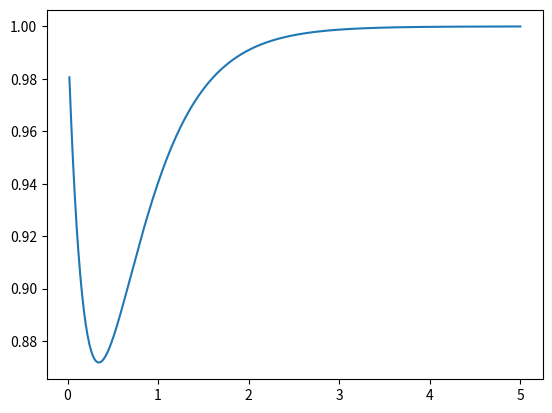

Here is the Python script that generated this plot:
# -*- coding: utf-8 -*-
"""
Created on Fri Jan  7 20:44:38 2022

[redacted]
"""

import numpy as np
import math
import matplotlib.pyplot as plt

def f(t,y):
    return 2 - 2*y - (math.e)**(-4*t)

tn = 5
t0 = 0
y0 = 1
h = 0.01
n = int((tn-t0)/h)

def euler(f, t0, y0, tn, h):
    t = np.linspace(t0,tn,n)
    x = np.zeros(n)
    x[0] = y0
    for i in range(1,n):
        x[i] = x[i-1]+ f(t[i-1], x[i-1])*h
    return t, x
    
#plotting
t, x = euler(f, t0, y0, tn, h)    
plt.plot(t[2:],x[2:])
plt.show()    

#numerical
print('At t = ', tn)
print('y = ', x[n-1])